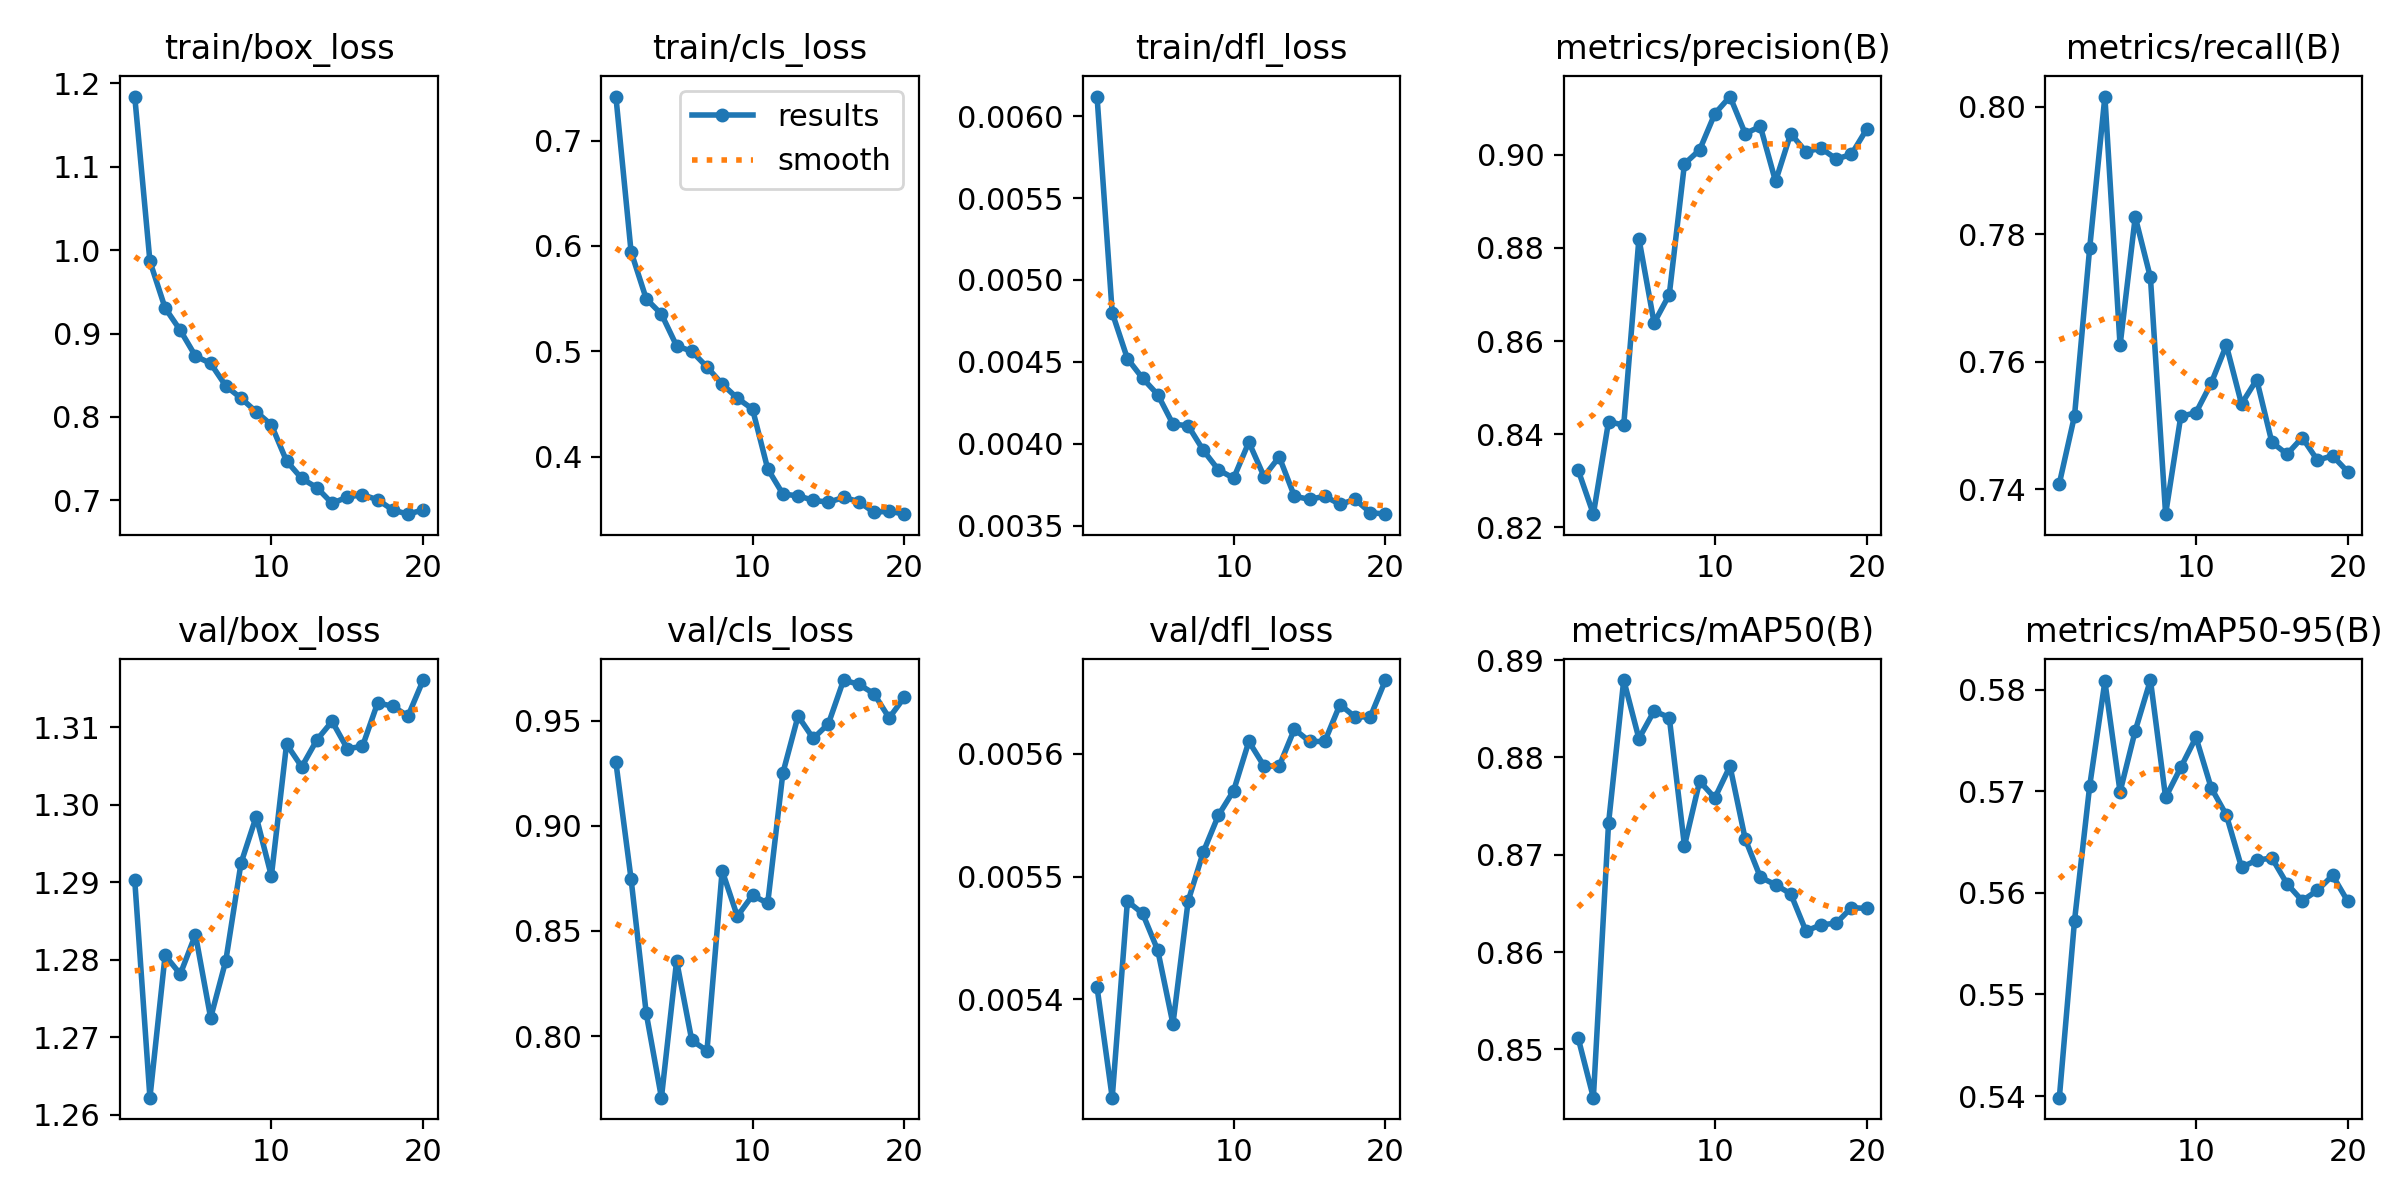

Values plotted in this chart, from the file beside it:
epoch, time, train/box_loss, train/cls_loss, train/dfl_loss, metrics/precision(B), metrics/recall(B), metrics/mAP50(B), metrics/mAP50-95(B), val/box_loss, val/cls_loss, val/dfl_loss, lr/pg0, lr/pg1, lr/pg2
1, 8.366, 1.184, 0.7418, 0.00612, 0.8323, 0.7409, 0.8511, 0.5398, 1.29, 0.9302, 0.00541, 0.0001, 0.0001, 0.0001
2, 17.49, 0.9866, 0.5945, 0.0048, 0.8228, 0.7515, 0.845, 0.5573, 1.262, 0.8747, 0.00532, 9.93906e-05, 9.93906e-05, 9.93906e-05
3, 25.97, 0.9306, 0.5498, 0.00452, 0.8427, 0.7779, 0.8732, 0.5706, 1.281, 0.8108, 0.00548, 9.75773e-05, 9.75773e-05, 9.75773e-05
4, 34.5, 0.9039, 0.5353, 0.0044, 0.842, 0.8016, 0.888, 0.5808, 1.278, 0.7707, 0.00547, 9.46048e-05, 9.46048e-05, 9.46048e-05
5, 42.98, 0.873, 0.5052, 0.0043, 0.882, 0.7626, 0.8819, 0.5699, 1.283, 0.8358, 0.00544, 9.05463e-05, 9.05463e-05, 9.05463e-05
6, 51.36, 0.8642, 0.5, 0.00412, 0.8639, 0.7827, 0.8848, 0.576, 1.272, 0.7979, 0.00538, 8.55018e-05, 8.55018e-05, 8.55018e-05
7, 59.87, 0.8371, 0.4852, 0.00411, 0.87, 0.7732, 0.8841, 0.581, 1.28, 0.7931, 0.00548, 7.95954e-05, 7.95954e-05, 7.95954e-05
8, 68.41, 0.8226, 0.4689, 0.00396, 0.8981, 0.7361, 0.8709, 0.5694, 1.292, 0.8787, 0.00552, 7.29725e-05, 7.29725e-05, 7.29725e-05
9, 76.76, 0.8062, 0.4555, 0.00384, 0.9011, 0.7514, 0.8776, 0.5724, 1.298, 0.857, 0.00555, 6.57963e-05, 6.57963e-05, 6.57963e-05
10, 85.12, 0.7905, 0.4452, 0.00379, 0.9088, 0.752, 0.8758, 0.5753, 1.291, 0.867, 0.00557, 5.82435e-05, 5.82435e-05, 5.82435e-05
11, 94.67, 0.7472, 0.3885, 0.00401, 0.9125, 0.7566, 0.8791, 0.5704, 1.308, 0.8632, 0.00561, 5.05e-05, 5.05e-05, 5.05e-05
12, 102.9, 0.7262, 0.3646, 0.0038, 0.9046, 0.7626, 0.8716, 0.5677, 1.305, 0.9251, 0.00559, 4.27565e-05, 4.27565e-05, 4.27565e-05
13, 111.3, 0.7152, 0.3628, 0.00392, 0.9061, 0.7534, 0.8677, 0.5625, 1.308, 0.9522, 0.00559, 3.52037e-05, 3.52037e-05, 3.52037e-05
14, 119.5, 0.6964, 0.3587, 0.00368, 0.8943, 0.7572, 0.8669, 0.5632, 1.311, 0.9415, 0.00562, 2.80275e-05, 2.80275e-05, 2.80275e-05
15, 127.6, 0.704, 0.3568, 0.00366, 0.9045, 0.7474, 0.866, 0.5634, 1.307, 0.9486, 0.00561, 2.14046e-05, 2.14046e-05, 2.14046e-05
16, 135.8, 0.7067, 0.3614, 0.00368, 0.9007, 0.7455, 0.8622, 0.5609, 1.308, 0.9694, 0.00561, 1.54982e-05, 1.54982e-05, 1.54982e-05
17, 144, 0.7007, 0.3574, 0.00363, 0.9014, 0.7481, 0.8628, 0.5592, 1.313, 0.9673, 0.00564, 1.04537e-05, 1.04537e-05, 1.04537e-05
18, 152.2, 0.6884, 0.3472, 0.00366, 0.8991, 0.7446, 0.863, 0.5603, 1.313, 0.9629, 0.00563, 6.39518e-06, 6.39518e-06, 6.39518e-06
19, 160.5, 0.6834, 0.3484, 0.00358, 0.9001, 0.7452, 0.8646, 0.5617, 1.311, 0.9513, 0.00563, 3.4227e-06, 3.4227e-06, 3.4227e-06
20, 168.7, 0.6886, 0.3454, 0.00357, 0.9055, 0.7427, 0.8645, 0.5592, 1.316, 0.9611, 0.00566, 1.60943e-06, 1.60943e-06, 1.60943e-06
